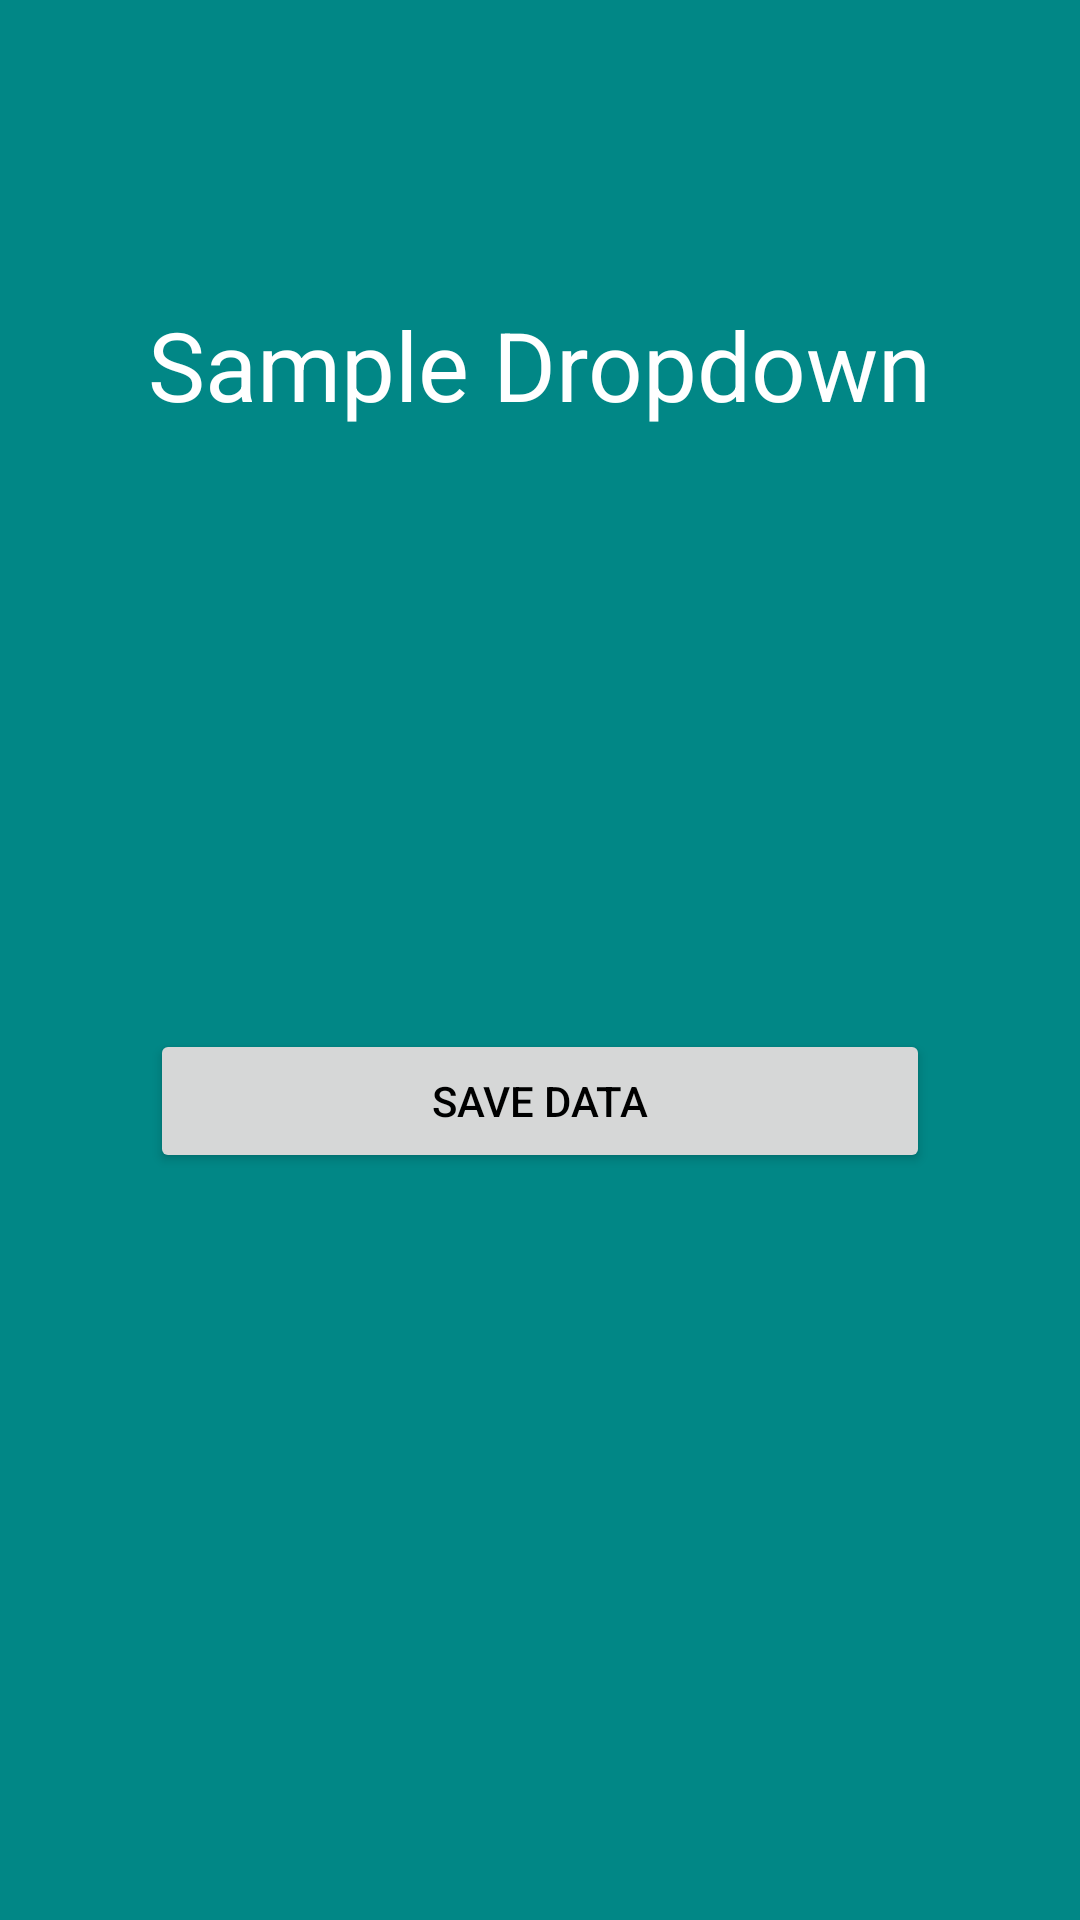

Here is an Android app screen rendered from its layout file. Give the layout XML and the strings, colors and styles it references.
<!-- AndroidManifest.xml: application theme Theme.SampleDropdownFirebase -->
<!-- res/layout/activity_main.xml -->
<?xml version="1.0" encoding="utf-8"?>
<androidx.constraintlayout.widget.ConstraintLayout xmlns:android="http://schemas.android.com/apk/res/android"
    xmlns:app="http://schemas.android.com/apk/res-auto"
    xmlns:tools="http://schemas.android.com/tools"
    android:layout_width="match_parent"
    android:layout_height="match_parent"
    android:background="@color/teal_700"
    tools:context=".MainActivity">

    <TextView
        android:layout_width="wrap_content"
        android:layout_height="wrap_content"

        android:id="@+id/text_dropdown"
        android:text="@string/sample_dropdown"
        android:textSize="32sp"
        android:textColor="@color/white"

        android:layout_marginTop="100dp"

        app:layout_constraintLeft_toLeftOf="parent"
        app:layout_constraintRight_toRightOf="parent"
        app:layout_constraintTop_toTopOf="parent" />

    <FrameLayout
        android:layout_width="match_parent"
        android:layout_height="wrap_content"

        android:id="@+id/frame_date"

        android:layout_margin="50dp"

        app:layout_constraintTop_toBottomOf="@+id/text_dropdown" />

    <FrameLayout
        android:layout_width="match_parent"
        android:layout_height="wrap_content"

        android:id="@+id/frame_time"

        android:layout_margin="50dp"

        app:layout_constraintTop_toBottomOf="@+id/frame_date" />

    <FrameLayout
        android:layout_width="match_parent"
        android:layout_height="wrap_content"

        android:id="@+id/frame_location"

        android:layout_margin="50dp"

        app:layout_constraintTop_toBottomOf="@+id/frame_time" />

    <androidx.appcompat.widget.AppCompatButton
        android:layout_width="match_parent"
        android:layout_height="wrap_content"

        android:id="@+id/save_data"
        android:text="@string/save_data"
        android:textColor="@color/black"

        android:layout_margin="50dp"

        app:layout_constraintTop_toBottomOf="@+id/frame_location" />

</androidx.constraintlayout.widget.ConstraintLayout>
<!-- resources referenced by this layout -->
<resources>
  <string name="sample_dropdown">Sample Dropdown</string>
  <string name="save_data">Save Data</string>
  <style name="Theme.SampleDropdownFirebase" parent="Theme.MaterialComponents.DayNight.NoActionBar">
          
          <item name="colorPrimary">@color/purple_500</item>
          <item name="colorPrimaryVariant">@color/purple_700</item>
          <item name="colorOnPrimary">@color/white</item>
          
          <item name="colorSecondary">@color/teal_200</item>
          <item name="colorSecondaryVariant">@color/teal_700</item>
          <item name="colorOnSecondary">@color/black</item>
          
          <item name="android:statusBarColor" tools:targetApi="l">?attr/colorPrimaryVariant</item>
          
      </style>
  <!-- not gathered from this repository: default colours our renderer supplied (Android Studio template values) -->
  <color name="purple_500">#FF6200EE</color>
  <color name="purple_700">#FF3700B3</color>
  <color name="teal_200">#FF03DAC5</color>
  <color name="teal_700">#FF018786</color>
  <color name="black">#FF000000</color>
  <color name="white">#FFFFFFFF</color>
</resources>
